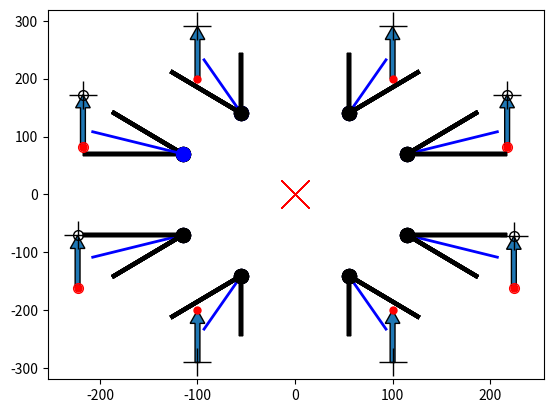

Recreate this plot in Python.
import numpy as np
import math
from matplotlib import pyplot as plt


print("hello world")

_speed = 0.3 #degrees per iteration

leg_Positions  = np.array([[115,-70,0],[55,-140,0],[-55,-140,0],[-115,-70,0],[115,70,0],[55,140,0],[-55,140,0],[-115,70,0]])

edge_dict = np.array([[-45,0],[-90,-45],[-135,-90],[-180,-135],[45,0],[90,45],[135,90],[180,135]])

walk_height = -250

inital_looking = 30

set_pos = np.array([[200,-100,walk_height],
                    [100,-200,walk_height],
                    [-100,-200,walk_height],
                    [-200,-100,walk_height],
                    [200,100,walk_height],
                    [100,200,walk_height],
                    [-100,200,walk_height],
                    [-200,100,walk_height]])

def divergence(P1,P2,a):
    out  = abs(((P2[0]-P1[0])*(P1[1]-a[1])-(P1[1]-a[0])*(P2[1]-P1[1]))/(math.sqrt((P2[0]-P1[0])**2+(P2[1]-P1[1])**2)))
    return out
   
def define_start_stop_coordsV3(want_stop,distance,angle,leg_index):
   

    mid_angle = (edge_dict[leg_index,0]-edge_dict[leg_index,1])/2+edge_dict[leg_index,1]
    point_mid = np.array([math.sin(-(mid_angle*(math.pi/180)-(math.pi/2)))*100,math.cos(-(mid_angle*(math.pi/180)-(math.pi/2)))*100])
    print(mid_angle)

    initial_point = np.array([int(set_pos[leg_index,0]),int(set_pos[leg_index,1])])
    
    flipped= 0       
        
    if angle > 180 :
        new_ang = angle -360
    elif angle < -180:
        new_ang = angle +360
    else: 
        new_ang = angle

    if leg_index == 0 or leg_index == 4:
        if new_ang > 90 or new_ang < -90:
            new_ang= new_ang -180
            flipped = 1           
    elif leg_index == 1 or leg_index == 2:
        if new_ang > 0 or new_ang < -180:
            new_ang= new_ang -180
            flipped = 1     
    elif leg_index == 5 or leg_index == 6:
        if new_ang > 180 or new_ang < 0:
            new_ang= new_ang -180
            flipped = 1    
    else:
        if new_ang > -90 and new_ang < 90:
            new_ang= new_ang -180
            flipped = 1   
        
    end_point = initial_point + np.array([math.cos(new_ang*(math.pi/180))*distance,math.sin(new_ang*(math.pi/180))*distance])
    print(initial_point,end_point)

    _min = edge_dict[leg_index,1]
    _max = edge_dict[leg_index,0]    
    print(range(*sorted((int(_min),int(_max)))))

    
    print(math.atan2((end_point[1])-leg_Positions[leg_index,1],(end_point[0])-leg_Positions[leg_index,0])*(180/math.pi))
    print(math.atan2((initial_point[1])-leg_Positions[leg_index,1],(initial_point[0])-leg_Positions[leg_index,0])*(180/math.pi))

    

    if int(math.atan2((end_point[1])-leg_Positions[leg_index,1],(end_point[0])-leg_Positions[leg_index,0])*(180/math.pi)) not in range(*sorted((int(_min),int(_max)))) or  int(math.atan2((initial_point[1])-leg_Positions[leg_index,1],(initial_point[0])-leg_Positions[leg_index,0])*(180/math.pi)) not in range(*sorted((int(_min),int(_max)))):
        print("mark")
        
      
        start_edge_angle = edge_dict[leg_index,1]
        print(start_edge_angle)
        end_edge_angle = edge_dict[leg_index,0]
                
        
        start_coord = np.array([leg_Positions[leg_index,0]+math.cos(mid_angle*(math.pi/180))*inital_looking,leg_Positions[leg_index,1]+math.sin(mid_angle*(math.pi/180))*inital_looking]) 
        end_coord = start_coord+np.array([math.cos(new_ang*(math.pi/180))*distance,math.sin(new_ang*(math.pi/180))*distance])
        # plt.plot(start_coord[0],start_coord[1],marker="o", markersize=7, markerfacecolor="none", markeredgecolor = "blue")
        # plt.plot(end_coord[0],end_coord[1],marker="o", markersize=7, markerfacecolor="none", markeredgecolor = "green")
        
        point_1_e1_s = start_coord+np.array([math.cos(start_edge_angle*(math.pi/180))*1,math.sin(start_edge_angle*(math.pi/180))*1])
        point_1_e1_e = point_1_e1_s+np.array([math.cos(new_ang*(math.pi/180))*distance,math.sin(new_ang*(math.pi/180))*distance])
        point_2_e1_s = start_coord+np.array([math.cos(start_edge_angle*(math.pi/180))*2,math.sin(start_edge_angle*(math.pi/180))*2])
        point_2_e1_e = point_2_e1_s+np.array([math.cos(new_ang*(math.pi/180))*distance,math.sin(new_ang*(math.pi/180))*distance])
        
        # plt.plot(point_1_e1_s[0],point_1_e1_s[1],marker="o", markersize=7, markerfacecolor="none", markeredgecolor = "blue")
        # plt.plot(point_2_e1_s[0],point_2_e1_s[1],marker="o", markersize=7, markerfacecolor="none", markeredgecolor = "green")
        # plt.plot(point_1_e1_e[0],point_1_e1_e[1],marker="o", markersize=7, markerfacecolor="none", markeredgecolor = "blue")
        # plt.plot(point_2_e1_e[0],point_2_e1_e[1],marker="o", markersize=7, markerfacecolor="none", markeredgecolor = "green")
        
        point_1_s1_s = start_coord+np.array([math.cos(end_edge_angle*(math.pi/180))*1,math.sin(end_edge_angle*(math.pi/180))*1])
        point_1_s1_e = point_1_s1_s+np.array([math.cos(new_ang*(math.pi/180))*distance,math.sin(new_ang*(math.pi/180))*distance])
        point_2_s1_s = start_coord+np.array([math.cos(end_edge_angle*(math.pi/180))*2,math.sin(end_edge_angle*(math.pi/180))*2])
        point_2_s1_e = point_2_s1_s+np.array([math.cos(new_ang*(math.pi/180))*distance,math.sin(new_ang*(math.pi/180))*distance])
        
        # plt.plot(point_1_s1_s[0],point_1_s1_s[1],marker="s", markersize=7, markerfacecolor="none", markeredgecolor = "blue")
        # plt.plot(point_2_s1_s[0],point_2_s1_s[1],marker="s", markersize=7, markerfacecolor="none", markeredgecolor = "green")
        # plt.plot(point_1_s1_e[0],point_1_s1_e[1],marker="s", markersize=7, markerfacecolor="none", markeredgecolor = "blue")
        # plt.plot(point_2_s1_e[0],point_2_s1_e[1],marker="s", markersize=7, markerfacecolor="none", markeredgecolor = "green")
        
        div_diff_s = divergence(np.array([0,0]),point_mid,point_2_s1_e)-divergence(np.array([0,0]),point_mid, point_1_s1_e)
        div_diff_e = divergence(np.array([0,0]),point_mid,point_2_e1_e)-divergence(np.array([0,0]),point_mid,point_1_e1_e)
        
        print(div_diff_s,div_diff_e)
        print(start_edge_angle,end_edge_angle)
        
        if div_diff_e > div_diff_s:
            selected =np.array([math.cos(end_edge_angle*(math.pi/180))*1,math.sin(end_edge_angle*(math.pi/180))*1,0])  
            print(end_edge_angle)
            end_coord = np.append(point_1_e1_e,walk_height)
            start_coord = np.append(point_1_e1_s,walk_height)
        else:
            selected = np.array([math.cos(start_edge_angle*(math.pi/180))*1,math.sin(start_edge_angle*(math.pi/180))*1,0])
            print(start_edge_angle)
            end_coord = np.append(point_1_s1_e,walk_height)
            start_coord = np.append(point_1_s1_s,walk_height) 
            
        print(selected)
        
        idx = 0
        print(range(*sorted((int(_min),int(_max)))))
        while int(math.atan2((end_coord[1])-leg_Positions[leg_index,1],(end_coord[0])-leg_Positions[leg_index,0])*(180/math.pi)) not in range(*sorted((int(_min),int(_max)))):

            if idx > 1000:
                break
            #print(int(math.atan2((end_coord[1])-leg_Positions[leg_index,1],(end_coord[0])-leg_Positions[leg_index,0])*(180/math.pi)))
            end_coord = end_coord + selected
            start_coord = start_coord + selected
            idx = idx+1    
    else:
        end_point = np.append(end_point,walk_height)
        initial_point = np.append(initial_point,walk_height)
    
    try: 
        initial_point = start_coord
        end_point = end_coord
    except:
        pass    
    
    


    
    
    
    #graph section =======================================================
    plt.plot(0,0,marker="x", markersize=20, markerfacecolor="red", markeredgecolor = "red")
    m= 0
    for n in edge_dict:
        point_start = np.array([math.sin(-(n[0]*(math.pi/180)-(math.pi/2)))*100,math.cos(-(n[0]*(math.pi/180)-(math.pi/2)))*100])
        point_end = np.array([math.sin(-(n[1]*(math.pi/180)-(math.pi/2)))*100,math.cos(-(n[1]*(math.pi/180)-(math.pi/2)))*100])
        plt.plot((point_start[0]+leg_Positions[m,0],leg_Positions[m,0]),(point_start[1]+leg_Positions[m,1],leg_Positions[m,1]),'k-',lw=3)
        plt.plot((point_end[0]+leg_Positions[m,0],leg_Positions[m,0]),(point_end[1]+leg_Positions[m,1],leg_Positions[m,1]),'k-',lw=3)
        m = m+1
        
        
    m= 0
     
    for n in leg_Positions:
        if m == leg_index:
            plt.plot((point_mid[0]+leg_Positions[m,0],leg_Positions[m,0]),(point_mid[1]+leg_Positions[m,1],leg_Positions[m,1]),'b-',lw=2)
            plt.plot(n[0],n[1],marker=".", markersize=20, markerfacecolor="blue", markeredgecolor = "blue")
        else:
            plt.plot(n[0],n[1],marker=".", markersize=20, markerfacecolor="black", markeredgecolor = "black")
        m = m+1
        
    plt.plot(initial_point[0],initial_point[1],marker=".", markersize=10, markerfacecolor="red", markeredgecolor = "red")
    
    try:
        plt.plot(start_coord[0],start_coord[1],marker="o", markersize=7, markerfacecolor="none", markeredgecolor = "red")
        plt.plot(end_coord[0],end_coord[1],marker="o", markersize=7, markerfacecolor="none", markeredgecolor = "black")
    except:
        pass
    
    if flipped == 1:
        plt.arrow(end_point[0],end_point[1],-(end_point[0]-initial_point[0]),-(end_point[1]-initial_point[1]),width = 5,length_includes_head = True) 
        plt.plot(end_point[0],end_point[1],marker="+", markersize=20, markerfacecolor="black", markeredgecolor = "black")
    else:
        plt.arrow(initial_point[0],initial_point[1],end_point[0]-initial_point[0],end_point[1]-initial_point[1],width = 5,length_includes_head = True)
        plt.plot(end_point[0],end_point[1],marker="+", markersize=20, markerfacecolor="black", markeredgecolor = "black")        
        
    
    print(end_point,initial_point)
    print(flipped)
    if flipped == 1:
        return end_point.reshape(3,1),initial_point.reshape(3,1)
    else:
        return initial_point.reshape(3,1),end_point.reshape(3,1)
    
    
for i in range(8):

    print("==========================="+str(i+1)+"=========================")
  
    out,out1 = define_start_stop_coordsV3(0,_speed*300,90,i)
    print("out")
    print(out,out1)
    # plt.plot(out[0][0],out[0][1],marker="o", markersize=10, markerfacecolor="none", markeredgecolor = "red")
    # plt.plot(out[1][0],out[1][1],marker="o", markersize=10, markerfacecolor="none", markeredgecolor = "blue")
    # plt.show()
    
